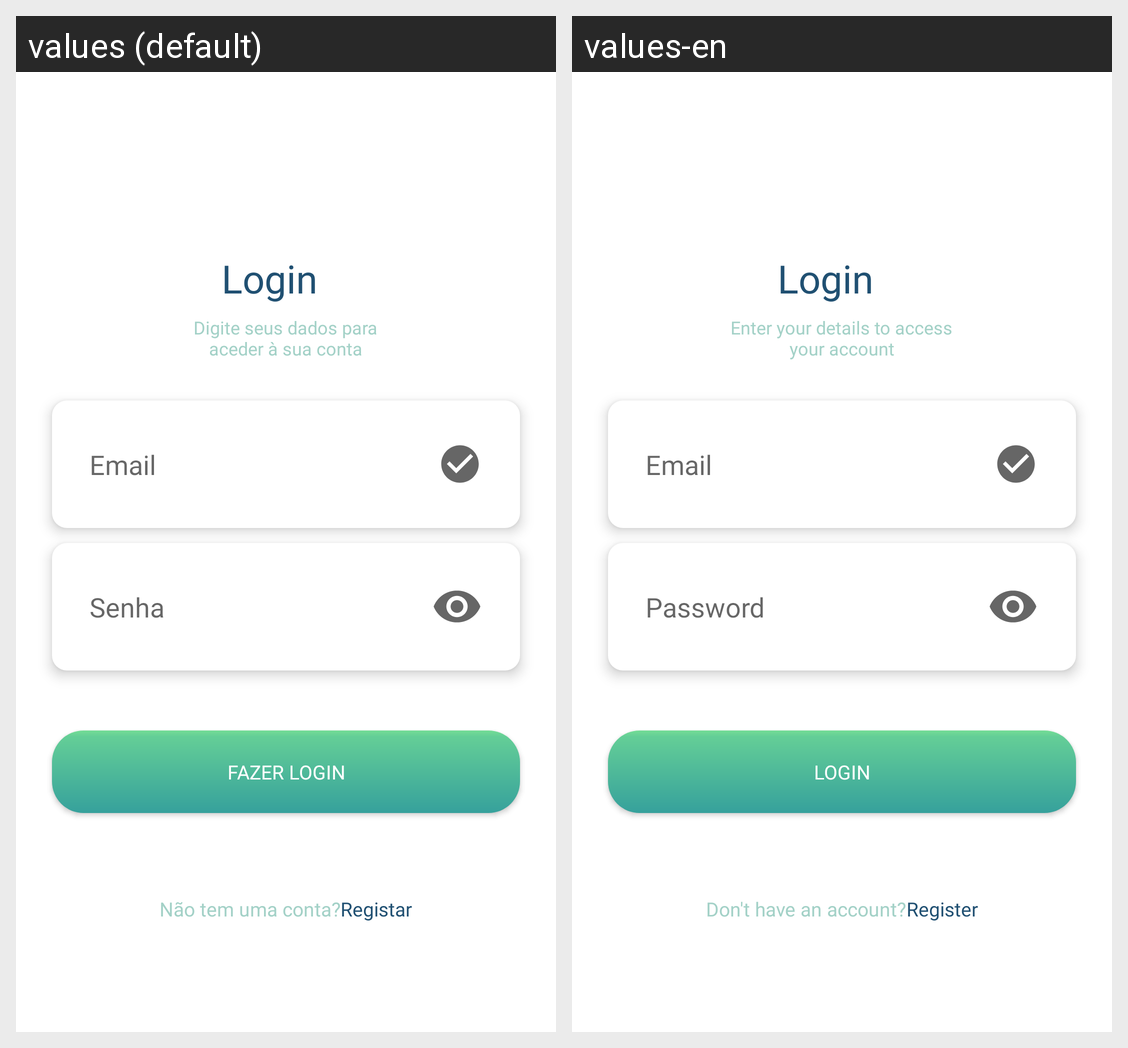

The same Android screen rendered under two of its app's locales, left to right. List the strings drawn on it with the default value and each locale's translation.
Android screen res/layout/activity_login.xml rendered under 2 locales, left to right: values (default), values-en. Device: Nexus 5 (rendered at 1080×1920; each locale shown at half size, 540×960, under a caption strip naming it); theme Theme.CrowdZero.
Strings drawn on this screen, with the default value and each locale's value (text and hints the layout hard-codes, and strings that could not be matched under every locale, appear in the picture but are not listed):

Login
  values: Login
  values-en: Login

DigiteDados
  values: Digite seus dados para aceder à sua conta
  values-en: Enter your details to access your account

Email
  values: Email
  values-en: Email

Senha
  values: Senha
  values-en: Password

FazerLogin
  values: Fazer Login
  values-en: Login

NaoConta
  values: Não tem uma conta?
  values-en: Don't have an account?

Registar
  values: Registar
  values-en: Register
